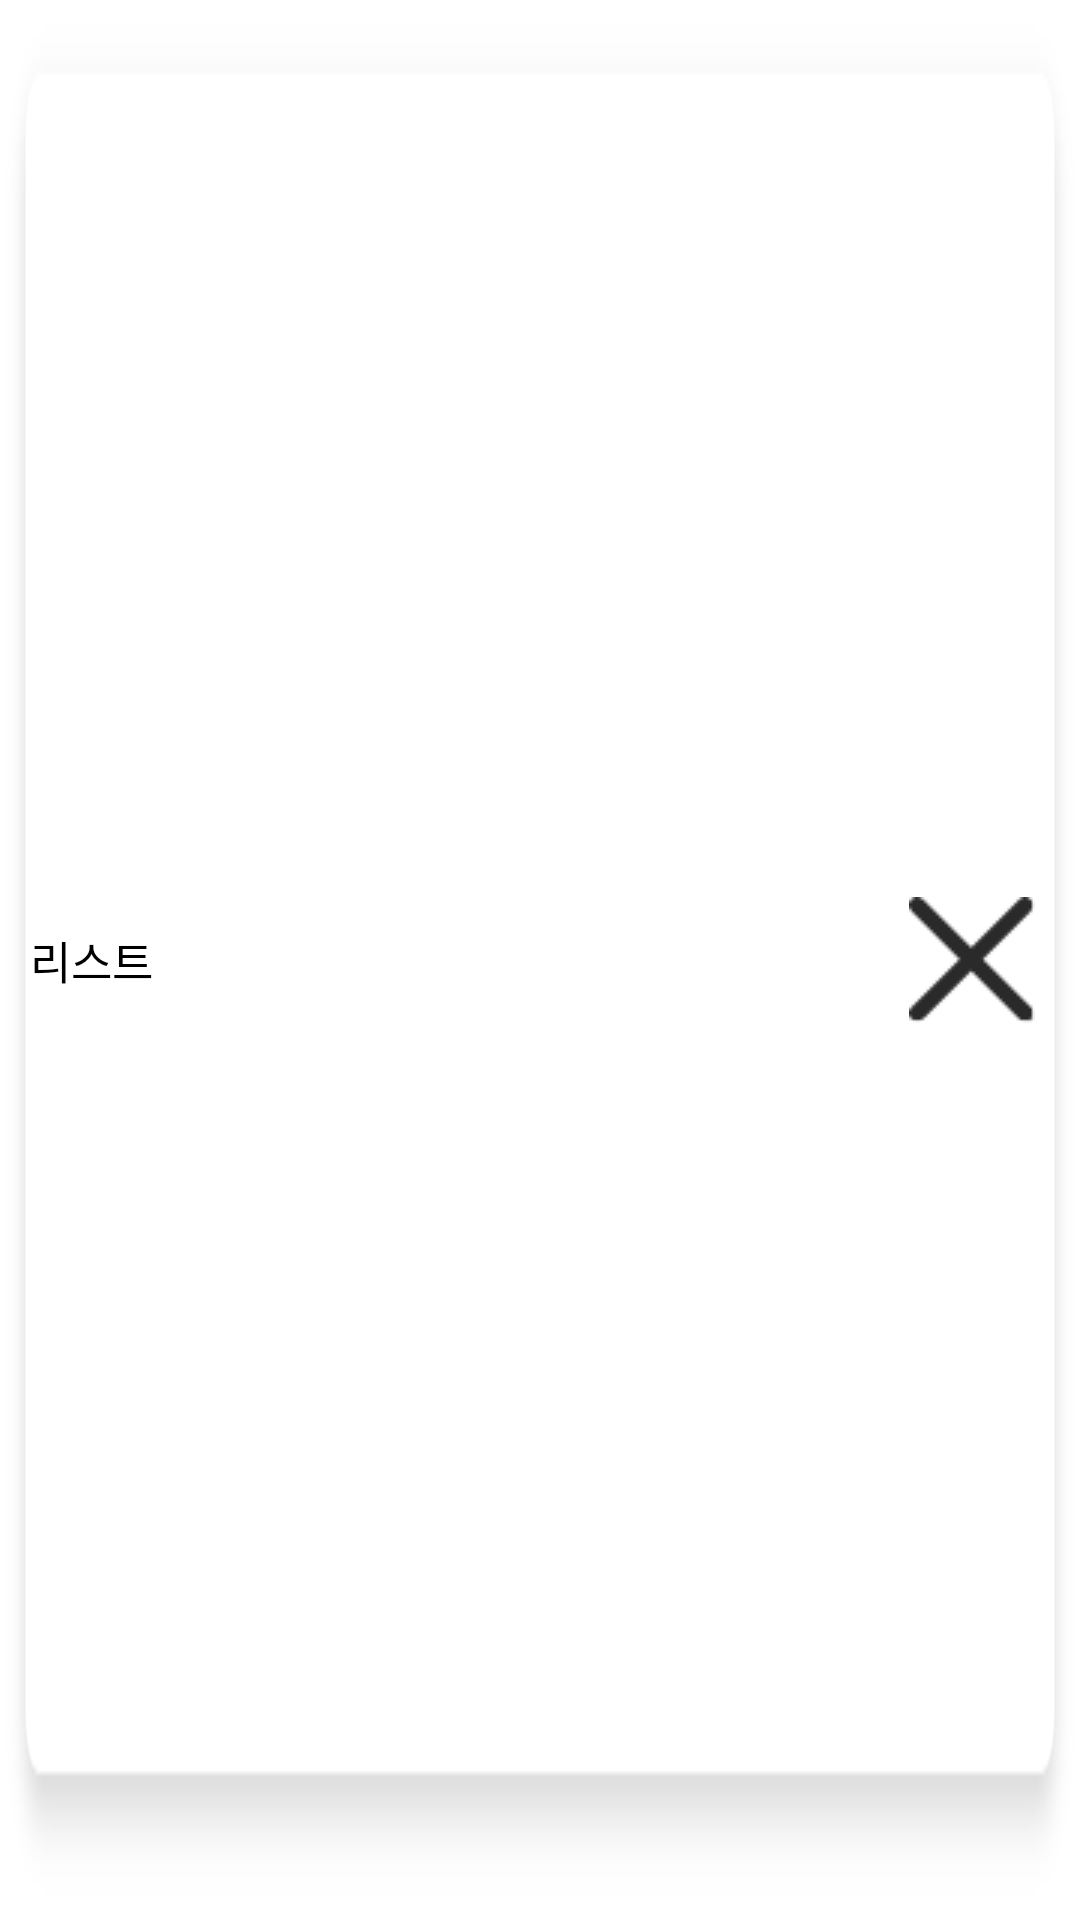

This screen was rendered from an Android layout file. Write that file and the resources it references.
<!-- AndroidManifest.xml: application theme Theme.Notipj -->
<!-- res/layout/listadapter.xml -->
<?xml version="1.0" encoding="utf-8"?>
<androidx.constraintlayout.widget.ConstraintLayout xmlns:android="http://schemas.android.com/apk/res/android"
    android:layout_width="match_parent"
    android:layout_height="35dp"
    android:background="@drawable/listback"
    xmlns:app="http://schemas.android.com/apk/res-auto">
    <androidx.constraintlayout.widget.Guideline
        android:id="@+id/list_line1"
        android:layout_width="wrap_content"
        android:layout_height="wrap_content"
        android:orientation="vertical"
        app:layout_constraintGuide_percent="0.8"/>
    <FrameLayout
        android:layout_width="0dp"
        android:layout_height="match_parent"
        app:layout_constraintStart_toStartOf="parent"
        app:layout_constraintEnd_toEndOf="@id/list_line1">
        <TextView
            android:id="@+id/filter_text"
            android:layout_width="wrap_content"
            android:layout_height="wrap_content"
            android:layout_gravity="center_vertical"
            android:layout_marginLeft="10dp"
            android:text="리스트"
            android:textColor="@color/black"
            android:textSize="15dp"/>
    </FrameLayout>
    <FrameLayout
        android:layout_width="0dp"
        android:layout_height="match_parent"
        app:layout_constraintStart_toStartOf="@id/list_line1"
        app:layout_constraintEnd_toEndOf="parent">
        <ImageView
            android:id="@+id/filter_delete"
            android:layout_gravity="center"
            android:layout_width="wrap_content"
            android:layout_height="wrap_content"
            android:padding="5dp"
            android:src="@drawable/drop"
            android:scaleType="centerInside"
            />
    </FrameLayout>

</androidx.constraintlayout.widget.ConstraintLayout>
<!-- resources referenced by this layout -->
<resources>
  <color name="black">#FF000000</color>
  <!-- drawable drop: png bitmap (drawable, 627 bytes) -->
  <!-- drawable listback: png bitmap (drawable, 6987 bytes) -->
  <style name="Theme.Notipj" parent="Theme.MaterialComponents.DayNight.DarkActionBar">
          
          <item name="colorPrimary">@color/purple_500</item>
          <item name="colorPrimaryVariant">@color/purple_700</item>
          <item name="colorOnPrimary">@color/white</item>
          
          <item name="colorSecondary">@color/teal_200</item>
          <item name="colorSecondaryVariant">@color/teal_700</item>
          <item name="colorOnSecondary">@color/black</item>
          
          
      </style>
  <color name="purple_500">#FF6200EE</color>
  <color name="purple_700">#FF3700B3</color>
  <color name="white">#FFFFFFFF</color>
  <color name="teal_200">#FF03DAC5</color>
  <color name="teal_700">#FF018786</color>
</resources>
